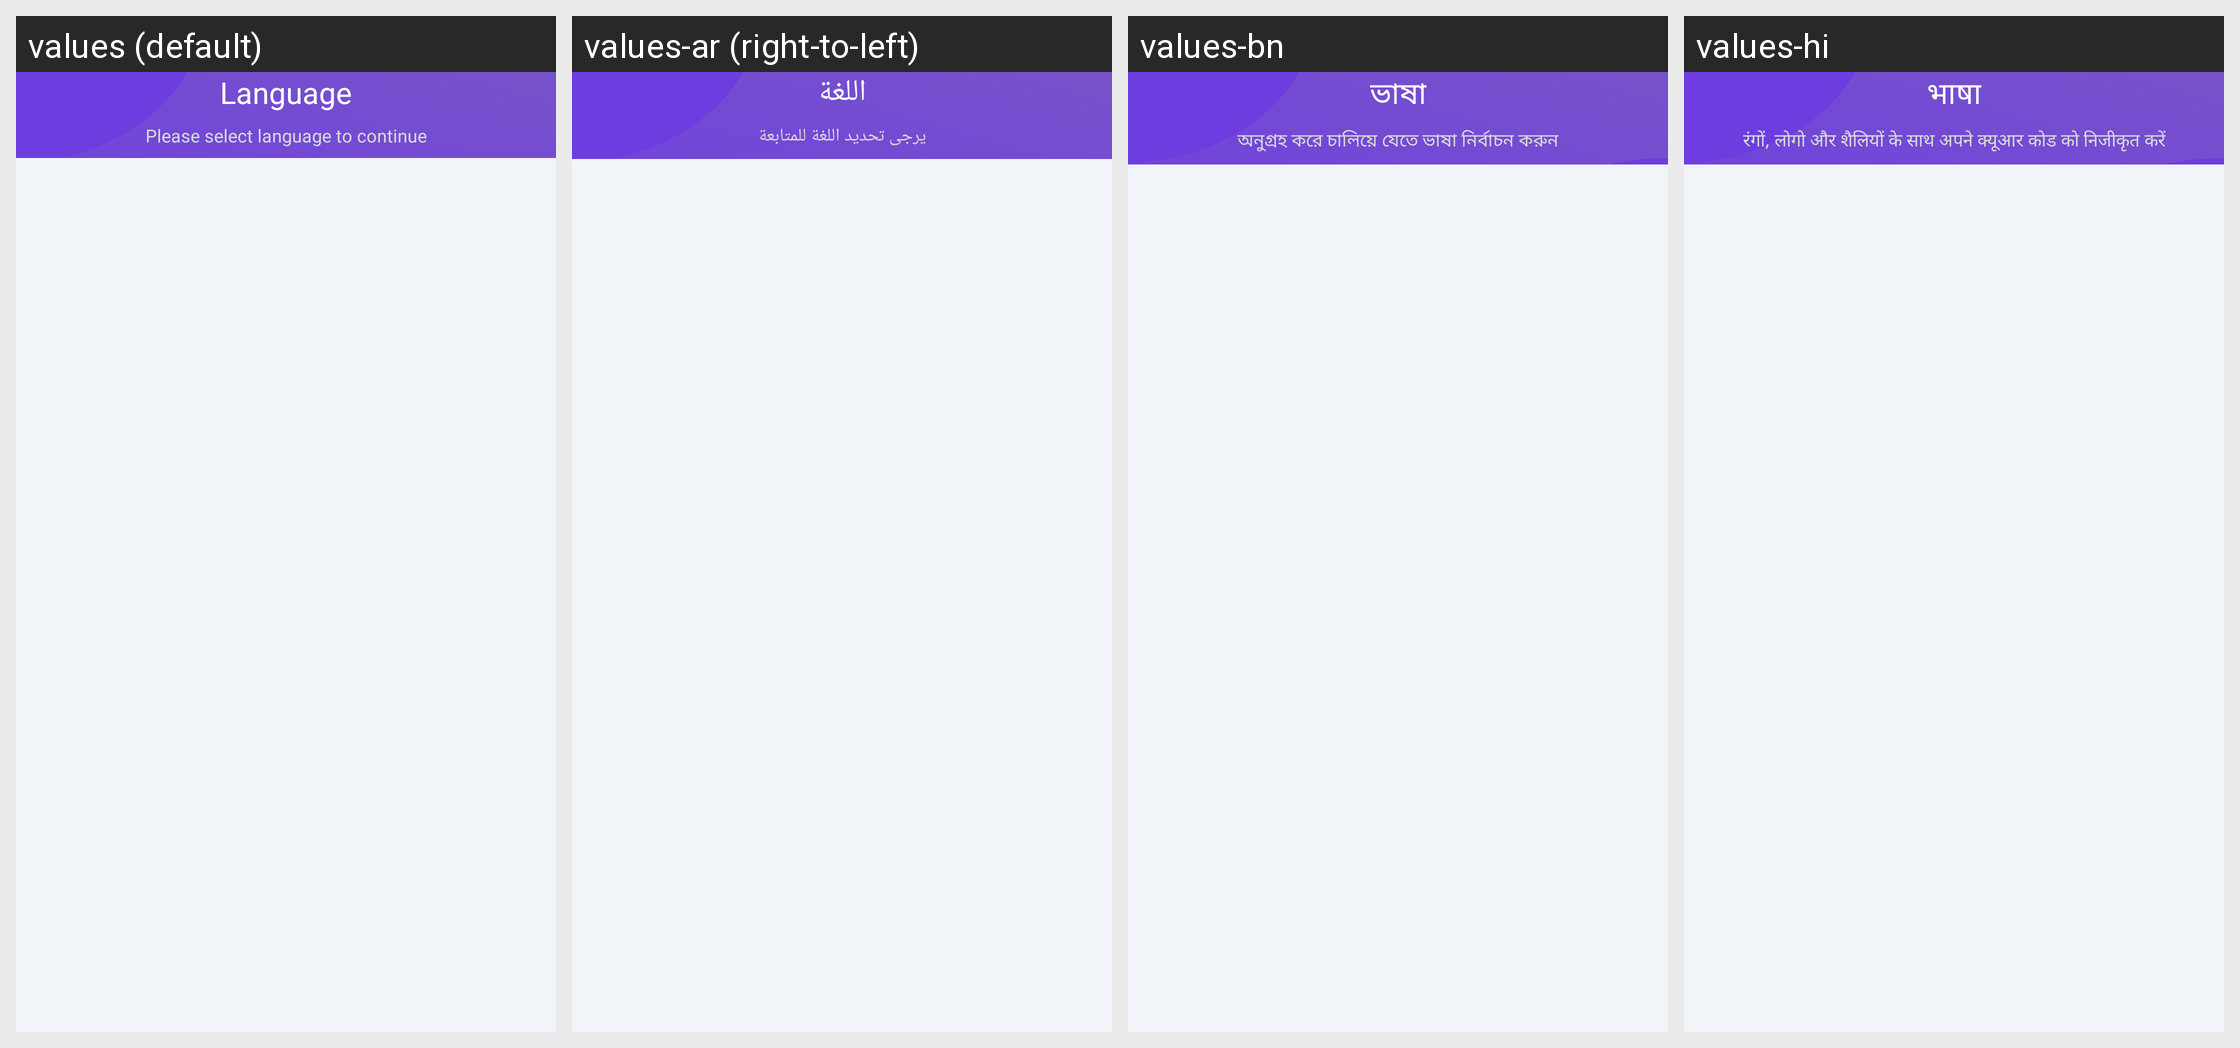

The same Android screen rendered under several of its app's locales, left to right. List the strings drawn on it with the default value and each locale's translation.
Android screen res/layout/activity_language_start.xml rendered under 4 locales, left to right: values (default), values-ar (right-to-left), values-bn, values-hi. Device: Nexus 5 (rendered at 1080×1920; each locale shown at half size, 540×960, under a caption strip naming it); theme Theme.MyCodeBase.
Other locales in the repository, not shown: values-de, values-es, values-fr, values-in, values-ja, values-ko, values-pt-rBR, values-pt-rPT, values-ru, values-tr, values-zh-rCN, values-zh-rTW.
Strings drawn on this screen, with the default value and each locale's value (text and hints the layout hard-codes, and strings that could not be matched under every locale, appear in the picture but are not listed):

language
  values: Language
  values-ar: اللغة
  values-bn: ভাষা
  values-hi: भाषा

please_select_language_to_continue
  values: Please select language to continue
  values-ar: يرجى تحديد اللغة للمتابعة
  values-bn: অনুগ্রহ করে চালিয়ে যেতে ভাষা নির্বাচন করুন
  values-hi: रंगों, लोगो और शैलियों के साथ अपने क्यूआर कोड को निजीकृत करें
